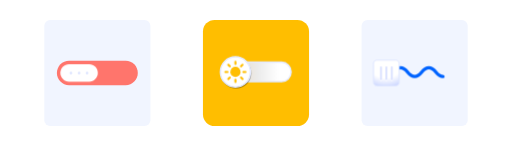
t = 0.00 s
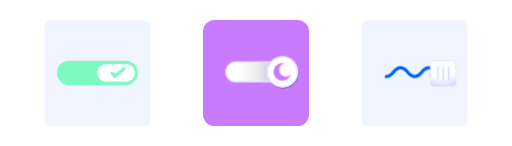
t = 0.60 s
t = 1.30 s: frame unchanged from t = 0.60 s, image omitted
t = 2.00 s: frame unchanged from t = 0.60 s, image omitted
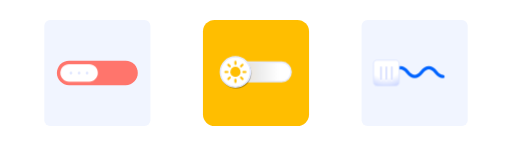
t = 2.60 s
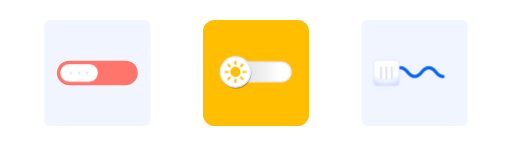
t = 3.30 s

The animated SVG that drew these frames (rendered in a browser with its animation timeline set to each time). Animation: 40 CSS @keyframes rules; one cycle of 4.00 s, repeats indefinitely.

<svg id="eAczMdmWa411" xmlns="http://www.w3.org/2000/svg" xmlns:xlink="http://www.w3.org/1999/xlink" viewBox="0 0 700 200" shape-rendering="geometricPrecision" text-rendering="geometricPrecision" width="700" height="200">
<style><![CDATA[
#eAczMdmWa413 {animation: eAczMdmWa413_f_p 4000ms linear infinite normal forwards}@keyframes eAczMdmWa413_f_p { 0% {fill: #ffbe00;animation-timing-function: cubic-bezier(0.77,0,0.175,1)} 15% {fill: #c97bff} 50% {fill: #c97bff;animation-timing-function: cubic-bezier(0.77,0,0.175,1)} 65% {fill: #ffbe00} 100% {fill: #ffbe00}} #eAczMdmWa416 {animation: eAczMdmWa416_f_p 4000ms linear infinite normal forwards}@keyframes eAczMdmWa416_f_p { 0% {fill: #ff756c;animation-timing-function: cubic-bezier(0.68,-0.35,0.27,1.35)} 15% {fill: #7cfabf} 50% {fill: #7cfabf;animation-timing-function: cubic-bezier(0.68,-0.35,0.27,1.35)} 65% {fill: #ff756c} 100% {fill: #ff756c}} #eAczMdmWa417_to {animation: eAczMdmWa417_to__to 4000ms linear infinite normal forwards}@keyframes eAczMdmWa417_to__to { 0% {transform: translate(95.030003px,60px);animation-timing-function: cubic-bezier(0.68,-0.35,0.265,1.35)} 15% {transform: translate(145.66px,60px)} 50% {transform: translate(145.66px,60px);animation-timing-function: cubic-bezier(0.68,-0.35,0.265,1.35)} 65% {transform: translate(95.030003px,60px)} 100% {transform: translate(95.030003px,60px)}} #eAczMdmWa419 {animation: eAczMdmWa419_s_do 4000ms linear infinite normal forwards}@keyframes eAczMdmWa419_s_do { 0% {stroke-dashoffset: 63.84} 7.5% {stroke-dashoffset: 63.84;animation-timing-function: cubic-bezier(0.25,1,0.25,1)} 15% {stroke-dashoffset: 42.56} 50% {stroke-dashoffset: 42.56;animation-timing-function: cubic-bezier(0.25,1,0.25,1)} 57.5% {stroke-dashoffset: 63.84} 100% {stroke-dashoffset: 63.84}} #eAczMdmWa4110 {animation: eAczMdmWa4110_c_o 4000ms linear infinite normal forwards}@keyframes eAczMdmWa4110_c_o { 0% {opacity: 1} 7.5% {opacity: 0} 57.5% {opacity: 0} 65% {opacity: 1} 100% {opacity: 1}} #eAczMdmWa4115-fill-0 {animation: eAczMdmWa4115-fill-0__c 4000ms linear infinite normal forwards}@keyframes eAczMdmWa4115-fill-0__c { 0% {stop-color: #e9decb} 15% {stop-color: #fff} 50% {stop-color: #fff;animation-timing-function: cubic-bezier(0.77,0,0.175,1)} 65% {stop-color: #e9decb} 100% {stop-color: #e9decb}} #eAczMdmWa4115-fill-1 {animation: eAczMdmWa4115-fill-1__c 4000ms linear infinite normal forwards}@keyframes eAczMdmWa4115-fill-1__c { 0% {stop-color: #ececec} 15% {stop-color: #ececec} 50% {stop-color: #ececec;animation-timing-function: cubic-bezier(0.77,0,0.175,1)} 65% {stop-color: #ececec} 100% {stop-color: #ececec}} #eAczMdmWa4115-fill-2 {animation: eAczMdmWa4115-fill-2__c 4000ms linear infinite normal forwards}@keyframes eAczMdmWa4115-fill-2__c { 0% {stop-color: #fff} 15% {stop-color: #c2aceb} 50% {stop-color: #c2aceb;animation-timing-function: cubic-bezier(0.77,0,0.175,1)} 65% {stop-color: #fff} 100% {stop-color: #fff}} #eAczMdmWa4116_to {animation: eAczMdmWa4116_to__to 4000ms linear infinite normal forwards}@keyframes eAczMdmWa4116_to__to { 0% {transform: translate(84.446631px,60px);animation-timing-function: cubic-bezier(0.77,0,0.175,1)} 15% {transform: translate(164.369394px,60px)} 50% {transform: translate(164.369394px,60px);animation-timing-function: cubic-bezier(0.77,0,0.175,1)} 65% {transform: translate(84.446631px,60px)} 100% {transform: translate(84.446631px,60px)}} #eAczMdmWa4121_tr {animation: eAczMdmWa4121_tr__tr 4000ms linear infinite normal forwards}@keyframes eAczMdmWa4121_tr__tr { 0% {transform: translate(85.85px,60.43px) rotate(0deg);animation-timing-function: cubic-bezier(0.77,0,0.175,1)} 15% {transform: translate(85.85px,60.43px) rotate(150deg)} 50% {transform: translate(85.85px,60.43px) rotate(150deg);animation-timing-function: cubic-bezier(0.77,0,0.175,1)} 65% {transform: translate(85.85px,60.43px) rotate(0deg)} 100% {transform: translate(85.85px,60.43px) rotate(0deg)}} #eAczMdmWa4122_ts {animation: eAczMdmWa4122_ts__ts 4000ms linear infinite normal forwards}@keyframes eAczMdmWa4122_ts__ts { 0% {transform: translate(85.849998px,60.43px) scale(0.552915,0.552915);animation-timing-function: cubic-bezier(0.77,0,0.175,1)} 15% {transform: translate(85.849998px,60.43px) scale(1,1)} 50% {transform: translate(85.849998px,60.43px) scale(1,1);animation-timing-function: cubic-bezier(0.77,0,0.175,1)} 65% {transform: translate(85.849998px,60.43px) scale(0.552915,0.552915)} 100% {transform: translate(85.849998px,60.43px) scale(0.552915,0.552915)}} #eAczMdmWa4122 {animation: eAczMdmWa4122_f_p 4000ms linear infinite normal forwards}@keyframes eAczMdmWa4122_f_p { 0% {fill: #ffbe00;animation-timing-function: cubic-bezier(0.77,0,0.175,1)} 15% {fill: #c97bff} 50% {fill: #c97bff;animation-timing-function: cubic-bezier(0.77,0,0.175,1)} 65% {fill: #ffbe00} 100% {fill: #ffbe00}} #eAczMdmWa4126_to {animation: eAczMdmWa4126_to__to 4000ms linear infinite normal forwards}@keyframes eAczMdmWa4126_to__to { 0% {transform: translate(70.2px,60.425px);animation-timing-function: cubic-bezier(0.77,0,0.175,1)} 15% {transform: translate(78.849998px,60.43px)} 50% {transform: translate(78.849998px,60.43px);animation-timing-function: cubic-bezier(0.77,0,0.175,1)} 65% {transform: translate(70.2px,60.425px)} 100% {transform: translate(70.2px,60.425px)}} #eAczMdmWa4126_ts {animation: eAczMdmWa4126_ts__ts 4000ms linear infinite normal forwards}@keyframes eAczMdmWa4126_ts__ts { 0% {transform: scale(0,0);animation-timing-function: cubic-bezier(0.77,0,0.175,1)} 15% {transform: scale(1,1)} 50% {transform: scale(1,1);animation-timing-function: cubic-bezier(0.77,0,0.175,1)} 65% {transform: scale(0,0)} 100% {transform: scale(0,0)}} #eAczMdmWa4127 {animation: eAczMdmWa4127_c_o 4000ms linear infinite normal forwards}@keyframes eAczMdmWa4127_c_o { 0% {opacity: 1;animation-timing-function: cubic-bezier(0.77,0,0.175,1)} 15% {opacity: 0} 50% {opacity: 0;animation-timing-function: cubic-bezier(0.77,0,0.175,1)} 65% {opacity: 1} 100% {opacity: 1}} #eAczMdmWa4128 {animation-name: eAczMdmWa4128_s_p, eAczMdmWa4128_s_w, eAczMdmWa4128_s_do;animation-duration: 4000ms;animation-fill-mode: forwards;animation-timing-function: linear;animation-direction: normal;animation-iteration-count: infinite;}@keyframes eAczMdmWa4128_s_p { 0% {stroke: #ffbe00} 15% {stroke: #c97bff} 50% {stroke: #c97bff;animation-timing-function: cubic-bezier(0.77,0,0.175,1)} 65% {stroke: #ffbe00} 100% {stroke: #ffbe00}}@keyframes eAczMdmWa4128_s_w { 0% {stroke-width: 3.54994;animation-timing-function: cubic-bezier(0.77,0,0.175,1)} 15% {stroke-width: 0} 50% {stroke-width: 0;animation-timing-function: cubic-bezier(0.77,0,0.175,1)} 65% {stroke-width: 3.54994} 100% {stroke-width: 3.54994}}@keyframes eAczMdmWa4128_s_do { 0% {stroke-dashoffset: 7.28;animation-timing-function: cubic-bezier(0.77,0,0.175,1)} 15% {stroke-dashoffset: 3.64} 50% {stroke-dashoffset: 3.64;animation-timing-function: cubic-bezier(0.77,0,0.175,1)} 65% {stroke-dashoffset: 7.28} 100% {stroke-dashoffset: 7.28}} #eAczMdmWa4129 {animation-name: eAczMdmWa4129_s_p, eAczMdmWa4129_s_w, eAczMdmWa4129_s_do;animation-duration: 4000ms;animation-fill-mode: forwards;animation-timing-function: linear;animation-direction: normal;animation-iteration-count: infinite;}@keyframes eAczMdmWa4129_s_p { 0% {stroke: #ffbe00} 15% {stroke: #c97bff} 50% {stroke: #c97bff;animation-timing-function: cubic-bezier(0.77,0,0.175,1)} 65% {stroke: #ffbe00} 100% {stroke: #ffbe00}}@keyframes eAczMdmWa4129_s_w { 0% {stroke-width: 3.54994;animation-timing-function: cubic-bezier(0.77,0,0.175,1)} 15% {stroke-width: 0} 50% {stroke-width: 0;animation-timing-function: cubic-bezier(0.77,0,0.175,1)} 65% {stroke-width: 3.54994} 100% {stroke-width: 3.54994}}@keyframes eAczMdmWa4129_s_do { 0% {stroke-dashoffset: 7.28;animation-timing-function: cubic-bezier(0.77,0,0.175,1)} 15% {stroke-dashoffset: 3.64} 50% {stroke-dashoffset: 3.64;animation-timing-function: cubic-bezier(0.77,0,0.175,1)} 65% {stroke-dashoffset: 7.28} 100% {stroke-dashoffset: 7.28}} #eAczMdmWa4130 {animation-name: eAczMdmWa4130_s_p, eAczMdmWa4130_s_w, eAczMdmWa4130_s_do;animation-duration: 4000ms;animation-fill-mode: forwards;animation-timing-function: linear;animation-direction: normal;animation-iteration-count: infinite;}@keyframes eAczMdmWa4130_s_p { 0% {stroke: #ffbe00} 15% {stroke: #c97bff} 50% {stroke: #c97bff;animation-timing-function: cubic-bezier(0.77,0,0.175,1)} 65% {stroke: #ffbe00} 100% {stroke: #ffbe00}}@keyframes eAczMdmWa4130_s_w { 0% {stroke-width: 3.54994;animation-timing-function: cubic-bezier(0.77,0,0.175,1)} 15% {stroke-width: 0} 50% {stroke-width: 0;animation-timing-function: cubic-bezier(0.77,0,0.175,1)} 65% {stroke-width: 3.54994} 100% {stroke-width: 3.54994}}@keyframes eAczMdmWa4130_s_do { 0% {stroke-dashoffset: 7.28;animation-timing-function: cubic-bezier(0.77,0,0.175,1)} 15% {stroke-dashoffset: 3.64} 50% {stroke-dashoffset: 3.64;animation-timing-function: cubic-bezier(0.77,0,0.175,1)} 65% {stroke-dashoffset: 7.28} 100% {stroke-dashoffset: 7.28}} #eAczMdmWa4131 {animation-name: eAczMdmWa4131_s_p, eAczMdmWa4131_s_w, eAczMdmWa4131_s_do;animation-duration: 4000ms;animation-fill-mode: forwards;animation-timing-function: linear;animation-direction: normal;animation-iteration-count: infinite;}@keyframes eAczMdmWa4131_s_p { 0% {stroke: #ffbe00} 15% {stroke: #c97bff} 50% {stroke: #c97bff;animation-timing-function: cubic-bezier(0.77,0,0.175,1)} 65% {stroke: #ffbe00} 100% {stroke: #ffbe00}}@keyframes eAczMdmWa4131_s_w { 0% {stroke-width: 3.54994;animation-timing-function: cubic-bezier(0.77,0,0.175,1)} 15% {stroke-width: 0} 50% {stroke-width: 0;animation-timing-function: cubic-bezier(0.77,0,0.175,1)} 65% {stroke-width: 3.54994} 100% {stroke-width: 3.54994}}@keyframes eAczMdmWa4131_s_do { 0% {stroke-dashoffset: 7.28;animation-timing-function: cubic-bezier(0.77,0,0.175,1)} 15% {stroke-dashoffset: 3.64} 50% {stroke-dashoffset: 3.64;animation-timing-function: cubic-bezier(0.77,0,0.175,1)} 65% {stroke-dashoffset: 7.28} 100% {stroke-dashoffset: 7.28}} #eAczMdmWa4132 {animation-name: eAczMdmWa4132_s_p, eAczMdmWa4132_s_w, eAczMdmWa4132_s_do;animation-duration: 4000ms;animation-fill-mode: forwards;animation-timing-function: linear;animation-direction: normal;animation-iteration-count: infinite;}@keyframes eAczMdmWa4132_s_p { 0% {stroke: #ffbe00} 15% {stroke: #c97bff} 50% {stroke: #c97bff;animation-timing-function: cubic-bezier(0.77,0,0.175,1)} 65% {stroke: #ffbe00} 100% {stroke: #ffbe00}}@keyframes eAczMdmWa4132_s_w { 0% {stroke-width: 3.54994;animation-timing-function: cubic-bezier(0.77,0,0.175,1)} 15% {stroke-width: 0} 50% {stroke-width: 0;animation-timing-function: cubic-bezier(0.77,0,0.175,1)} 65% {stroke-width: 3.54994} 100% {stroke-width: 3.54994}}@keyframes eAczMdmWa4132_s_do { 0% {stroke-dashoffset: 7.28;animation-timing-function: cubic-bezier(0.77,0,0.175,1)} 15% {stroke-dashoffset: 3.64} 50% {stroke-dashoffset: 3.64;animation-timing-function: cubic-bezier(0.77,0,0.175,1)} 65% {stroke-dashoffset: 7.28} 100% {stroke-dashoffset: 7.28}} #eAczMdmWa4133 {animation-name: eAczMdmWa4133_s_p, eAczMdmWa4133_s_w, eAczMdmWa4133_s_do;animation-duration: 4000ms;animation-fill-mode: forwards;animation-timing-function: linear;animation-direction: normal;animation-iteration-count: infinite;}@keyframes eAczMdmWa4133_s_p { 0% {stroke: #ffbe00} 15% {stroke: #c97bff} 50% {stroke: #c97bff;animation-timing-function: cubic-bezier(0.77,0,0.175,1)} 65% {stroke: #ffbe00} 100% {stroke: #ffbe00}}@keyframes eAczMdmWa4133_s_w { 0% {stroke-width: 3.54994;animation-timing-function: cubic-bezier(0.77,0,0.175,1)} 15% {stroke-width: 0} 50% {stroke-width: 0;animation-timing-function: cubic-bezier(0.77,0,0.175,1)} 65% {stroke-width: 3.54994} 100% {stroke-width: 3.54994}}@keyframes eAczMdmWa4133_s_do { 0% {stroke-dashoffset: 7.28;animation-timing-function: cubic-bezier(0.77,0,0.175,1)} 15% {stroke-dashoffset: 3.64} 50% {stroke-dashoffset: 3.64;animation-timing-function: cubic-bezier(0.77,0,0.175,1)} 65% {stroke-dashoffset: 7.28} 100% {stroke-dashoffset: 7.28}} #eAczMdmWa4134 {animation-name: eAczMdmWa4134_s_p, eAczMdmWa4134_s_w, eAczMdmWa4134_s_do;animation-duration: 4000ms;animation-fill-mode: forwards;animation-timing-function: linear;animation-direction: normal;animation-iteration-count: infinite;}@keyframes eAczMdmWa4134_s_p { 0% {stroke: #ffbe00} 15% {stroke: #c97bff} 50% {stroke: #c97bff;animation-timing-function: cubic-bezier(0.77,0,0.175,1)} 65% {stroke: #ffbe00} 100% {stroke: #ffbe00}}@keyframes eAczMdmWa4134_s_w { 0% {stroke-width: 3.54994;animation-timing-function: cubic-bezier(0.77,0,0.175,1)} 15% {stroke-width: 0} 50% {stroke-width: 0;animation-timing-function: cubic-bezier(0.77,0,0.175,1)} 65% {stroke-width: 3.54994} 100% {stroke-width: 3.54994}}@keyframes eAczMdmWa4134_s_do { 0% {stroke-dashoffset: 7.28;animation-timing-function: cubic-bezier(0.77,0,0.175,1)} 15% {stroke-dashoffset: 3.64} 50% {stroke-dashoffset: 3.64;animation-timing-function: cubic-bezier(0.77,0,0.175,1)} 65% {stroke-dashoffset: 7.28} 100% {stroke-dashoffset: 7.28}} #eAczMdmWa4135 {animation-name: eAczMdmWa4135_s_p, eAczMdmWa4135_s_w, eAczMdmWa4135_s_do;animation-duration: 4000ms;animation-fill-mode: forwards;animation-timing-function: linear;animation-direction: normal;animation-iteration-count: infinite;}@keyframes eAczMdmWa4135_s_p { 0% {stroke: #ffbe00} 15% {stroke: #c97bff} 50% {stroke: #c97bff;animation-timing-function: cubic-bezier(0.77,0,0.175,1)} 65% {stroke: #ffbe00} 100% {stroke: #ffbe00}}@keyframes eAczMdmWa4135_s_w { 0% {stroke-width: 3.54994;animation-timing-function: cubic-bezier(0.77,0,0.175,1)} 15% {stroke-width: 0} 50% {stroke-width: 0;animation-timing-function: cubic-bezier(0.77,0,0.175,1)} 65% {stroke-width: 3.54994} 100% {stroke-width: 3.54994}}@keyframes eAczMdmWa4135_s_do { 0% {stroke-dashoffset: 7.28;animation-timing-function: cubic-bezier(0.77,0,0.175,1)} 15% {stroke-dashoffset: 3.64} 50% {stroke-dashoffset: 3.64;animation-timing-function: cubic-bezier(0.77,0,0.175,1)} 65% {stroke-dashoffset: 7.28} 100% {stroke-dashoffset: 7.28}} #eAczMdmWa4138_to {animation: eAczMdmWa4138_to__to 4000ms linear infinite normal forwards}@keyframes eAczMdmWa4138_to__to { 0% {offset-distance: 0%;animation-timing-function: cubic-bezier(0.05,0.235,0.965,0.79)} 5% {offset-distance: 17.291731%;animation-timing-function: cubic-bezier(0.05,0.235,0.965,0.79)} 10% {offset-distance: 32.569446%;animation-timing-function: cubic-bezier(0.05,0.235,0.965,0.79)} 15% {offset-distance: 50%} 50% {offset-distance: 50%;animation-timing-function: cubic-bezier(0.05,0.235,0.965,0.79)} 55% {offset-distance: 67.430554%;animation-timing-function: cubic-bezier(0.05,0.235,0.965,0.79)} 60% {offset-distance: 82.708269%;animation-timing-function: cubic-bezier(0.035,0.21,0.95,0.765)} 65% {offset-distance: 100%} 100% {offset-distance: 100%}}
]]></style>
<defs><linearGradient id="eAczMdmWa4115-fill" x1="0" y1="0" x2="1" y2="0" spreadMethod="pad" gradientUnits="userSpaceOnUse" gradientTransform="matrix(110.52 0 0 110.52 69.03 60.43)"><stop id="eAczMdmWa4115-fill-0" offset="18%" stop-color="#e9decb"/><stop id="eAczMdmWa4115-fill-1" offset="49%" stop-color="#ececec"/><stop id="eAczMdmWa4115-fill-2" offset="80%" stop-color="#fff"/></linearGradient><radialGradient id="eAczMdmWa4117-fill" cx="0" cy="0" r="0.5" spreadMethod="pad" gradientUnits="objectBoundingBox" gradientTransform="translate(0.5 0.5)"><stop id="eAczMdmWa4117-fill-0" offset="77%" stop-color="#000"/><stop id="eAczMdmWa4117-fill-1" offset="100%" stop-color="rgba(0,0,0,0)"/></radialGradient><radialGradient id="eAczMdmWa4139-fill" cx="0" cy="0" r="53.6" spreadMethod="pad" gradientUnits="userSpaceOnUse" gradientTransform="translate(149 39.99)"><stop id="eAczMdmWa4139-fill-0" offset="0%" stop-color="#fff"/><stop id="eAczMdmWa4139-fill-1" offset="50%" stop-color="#fff"/><stop id="eAczMdmWa4139-fill-2" offset="100%" stop-color="#9aafff"/></radialGradient></defs><rect width="145.348659" height="145.348659" rx="8" ry="8" transform="translate(60 27.325671)" fill="#f1f5ff" stroke-width="0"/><rect id="eAczMdmWa413" width="145.348659" height="145.348659" rx="16" ry="16" transform="translate(277.325671 27.325671)" fill="#ffbe00" stroke-width="0"/><rect width="145.348659" height="145.348659" rx="8" ry="8" transform="translate(494.651341 27.325668)" fill="#f1f5ff" stroke-width="0"/><g transform="translate(12.67433 40)"><path id="eAczMdmWa416" d="M158.77,76.65c9.195541,0,16.65-7.454459,16.65-16.65s-7.454459-16.65-16.65-16.65h-77.54c-9.195541,0-16.65,7.454459-16.65,16.65s7.454459,16.65,16.65,16.65Z" fill="#ff756c"/><g id="eAczMdmWa417_to" transform="translate(95.030003,60)"><g transform="translate(-95.030003,-60)"><path d="M108.83,71.86c6.550097,0,11.86-5.309903,11.86-11.86s-5.309903-11.86-11.86-11.86h-27.6c-6.550097,0-11.86,5.309903-11.86,11.86s5.309903,11.86,11.86,11.86Z" fill="#fff"/><polyline id="eAczMdmWa419" points="89.5,60.5 93.5,64.5 105.5,54.5" fill="none" stroke="#7cfabf" stroke-width="4.56088" stroke-linecap="round" stroke-linejoin="round" stroke-dashoffset="63.84" stroke-dasharray="21.27,21.3"/><g id="eAczMdmWa4110"><circle r="1.82" transform="translate(83.74 60)" fill="#dde4ff"/><circle r="1.82" transform="translate(105.86 60)" fill="#dde4ff"/><circle r="1.82" transform="translate(94.92 60)" fill="#dde4ff"/></g></g></g></g><g transform="matrix(.806174 0 0 0.806174 253.741953 49.819699)"><path id="eAczMdmWa4115" d="M162.87,77.06c9.028399-.221377,16.232109-7.603888,16.232109-16.635s-7.20371-16.413623-16.232109-16.635h-77.47c-6.040351-.14811-11.686343,2.989712-14.750085,8.197519s-3.063741,11.667154,0,16.874962s8.709734,8.345629,14.750085,8.197519Z" fill="url(#eAczMdmWa4115-fill)" stroke="#e4eaff" stroke-width="2.54566" stroke-miterlimit="10"/><g id="eAczMdmWa4116_to" transform="translate(84.446631,60)"><g transform="translate(-85.85,-60)"><circle r="27.15" transform="translate(86.85 62.43)" fill="url(#eAczMdmWa4117-fill)"/><circle r="25.52" transform="translate(85.85 60.43)" fill="#fff" stroke="#e4eaff" stroke-width="2.54566" stroke-miterlimit="10"/><g><g id="eAczMdmWa4121_tr" transform="translate(85.85,60.43) rotate(0)"><g transform="translate(-85.85,-60.43)" mask="url(#eAczMdmWa4123)"><g id="eAczMdmWa4122_ts" transform="translate(85.849998,60.43) scale(0.552915,0.552915)"><circle id="eAczMdmWa4122" r="15.65" transform="translate(0.000002,0)" fill="#ffbe00"/></g><mask id="eAczMdmWa4123" mask-type="luminance" x="-150%" y="-150%" height="400%" width="400%"><g><circle r="15.65" transform="translate(85.85 60.43)" fill="#fff"/><g id="eAczMdmWa4126_to" transform="translate(70.2,60.425)"><g id="eAczMdmWa4126_ts" transform="scale(0,0)"><circle r="11.43" transform="translate(0.000002,0)"/></g></g></g></mask></g></g><g id="eAczMdmWa4127"><line id="eAczMdmWa4128" x1="85.85" y1="46.98" x2="85.85" y2="43.34" fill="none" stroke="#ffbe00" stroke-width="3.54994" stroke-linecap="round" stroke-linejoin="round" stroke-dashoffset="7.28" stroke-dasharray="3.64,3.64"/><line id="eAczMdmWa4129" x1="85.85" y1="46.98" x2="85.85" y2="43.34" transform="matrix(.707107 0.707107-.707107 0.707107 67.87181-43.007044)" fill="none" stroke="#ffbe00" stroke-width="3.54994" stroke-linecap="round" stroke-linejoin="round" stroke-dashoffset="7.28" stroke-dasharray="3.64,3.64"/><line id="eAczMdmWa4130" x1="85.85" y1="46.98" x2="85.85" y2="43.34" transform="matrix(0 1-1 0 146.275-25.425)" fill="none" stroke="#ffbe00" stroke-width="3.54994" stroke-linecap="round" stroke-linejoin="round" stroke-dashoffset="7.28" stroke-dasharray="3.64,3.64"/><line id="eAczMdmWa4131" x1="85.85" y1="46.98" x2="85.85" y2="43.34" transform="matrix(-.707107 0.707107-.707107-.707107 189.282044 42.44681)" fill="none" stroke="#ffbe00" stroke-width="3.54994" stroke-linecap="round" stroke-linejoin="round" stroke-dashoffset="7.28" stroke-dasharray="3.64,3.64"/><line id="eAczMdmWa4132" x1="85.85" y1="46.98" x2="85.85" y2="43.34" transform="matrix(-1 0 0-1 171.7 120.85)" fill="none" stroke="#ffbe00" stroke-width="3.54994" stroke-linecap="round" stroke-linejoin="round" stroke-dashoffset="7.28" stroke-dasharray="3.64,3.64"/><line id="eAczMdmWa4133" x1="85.85" y1="46.98" x2="85.85" y2="43.34" transform="matrix(-.707107-.707107 0.707107-.707107 103.82819 163.857044)" fill="none" stroke="#ffbe00" stroke-width="3.54994" stroke-linecap="round" stroke-linejoin="round" stroke-dashoffset="7.28" stroke-dasharray="3.64,3.64"/><line id="eAczMdmWa4134" x1="85.85" y1="46.98" x2="85.85" y2="43.34" transform="matrix(0-1 1 0 25.425 146.275)" fill="none" stroke="#ffbe00" stroke-width="3.54994" stroke-linecap="round" stroke-linejoin="round" stroke-dashoffset="7.28" stroke-dasharray="3.64,3.64"/><line id="eAczMdmWa4135" x1="85.85" y1="46.98" x2="85.85" y2="43.34" transform="matrix(.707107-.707107 0.707107 0.707107-17.582044 78.40319)" fill="none" stroke="#ffbe00" stroke-width="3.54994" stroke-linecap="round" stroke-linejoin="round" stroke-dashoffset="7.28" stroke-dasharray="3.64,3.64"/></g></g></g></g></g><g transform="translate(456.100672 38.805741)"><path d="M150,66c-9.69,0-9.69-12-19.38-12s-9.7,12-19.39,12-9.69-12-19.38-12-9.7,12-19.4,12" fill="none" stroke="#0063ff" stroke-width="4.56088" stroke-linecap="round" stroke-miterlimit="10"/><g id="eAczMdmWa4138_to" style="offset-path:path('M72.45,61.194261C80.775045,55.914557,92.424473,50.93639,99.922747,57.738729C107.903661,65.784017,117.613509,64.837243,122.792578,57.9715C128.661342,51.482861,142.987822,55.762841,150.270802,61.784602L150.270802,61.784602C142.987822,55.762841,128.661342,51.482861,122.792578,57.9715C117.613509,64.837243,107.903661,65.784017,99.922747,57.738729C92.424473,50.93639,80.775045,55.914557,72.45,61.194261');offset-rotate:0deg"><g transform="translate(-149.989998,-59.999998)"><path d="M163,77.56h-26c-2.520041.000006-4.564486-2.039965-4.57-4.56v-26c.005514-2.520035,2.049959-4.560006,4.57-4.56h26c2.509961.016417,4.539093,2.050009,4.55,4.56v26c-.010907,2.509991-2.040039,4.543583-4.55,4.56Z" fill="url(#eAczMdmWa4139-fill)" stroke="#dde4ff" stroke-width="1.2739" stroke-miterlimit="10"/><line x1="149.99" y1="53.29" x2="149.99" y2="69.94" fill="none" stroke="#fff" stroke-width="2.28044" stroke-linecap="round" stroke-linejoin="round"/><line x1="142.69" y1="53.29" x2="142.69" y2="69.94" fill="none" stroke="#fff" stroke-width="2.28044" stroke-linecap="round" stroke-linejoin="round"/><line x1="157.51" y1="53.29" x2="157.51" y2="69.94" fill="none" stroke="#fff" stroke-width="2.28044" stroke-linecap="round" stroke-linejoin="round"/><line x1="149.99" y1="52.02" x2="149.99" y2="68.67" fill="none" stroke="#d6deff" stroke-width="2.28044" stroke-linecap="round" stroke-linejoin="round"/><line x1="142.69" y1="52.02" x2="142.69" y2="68.67" fill="none" stroke="#d6deff" stroke-width="2.28044" stroke-linecap="round" stroke-linejoin="round"/><line x1="157.51" y1="52.02" x2="157.51" y2="68.67" fill="none" stroke="#d6deff" stroke-width="2.28044" stroke-linecap="round" stroke-linejoin="round"/></g></g></g></svg>
